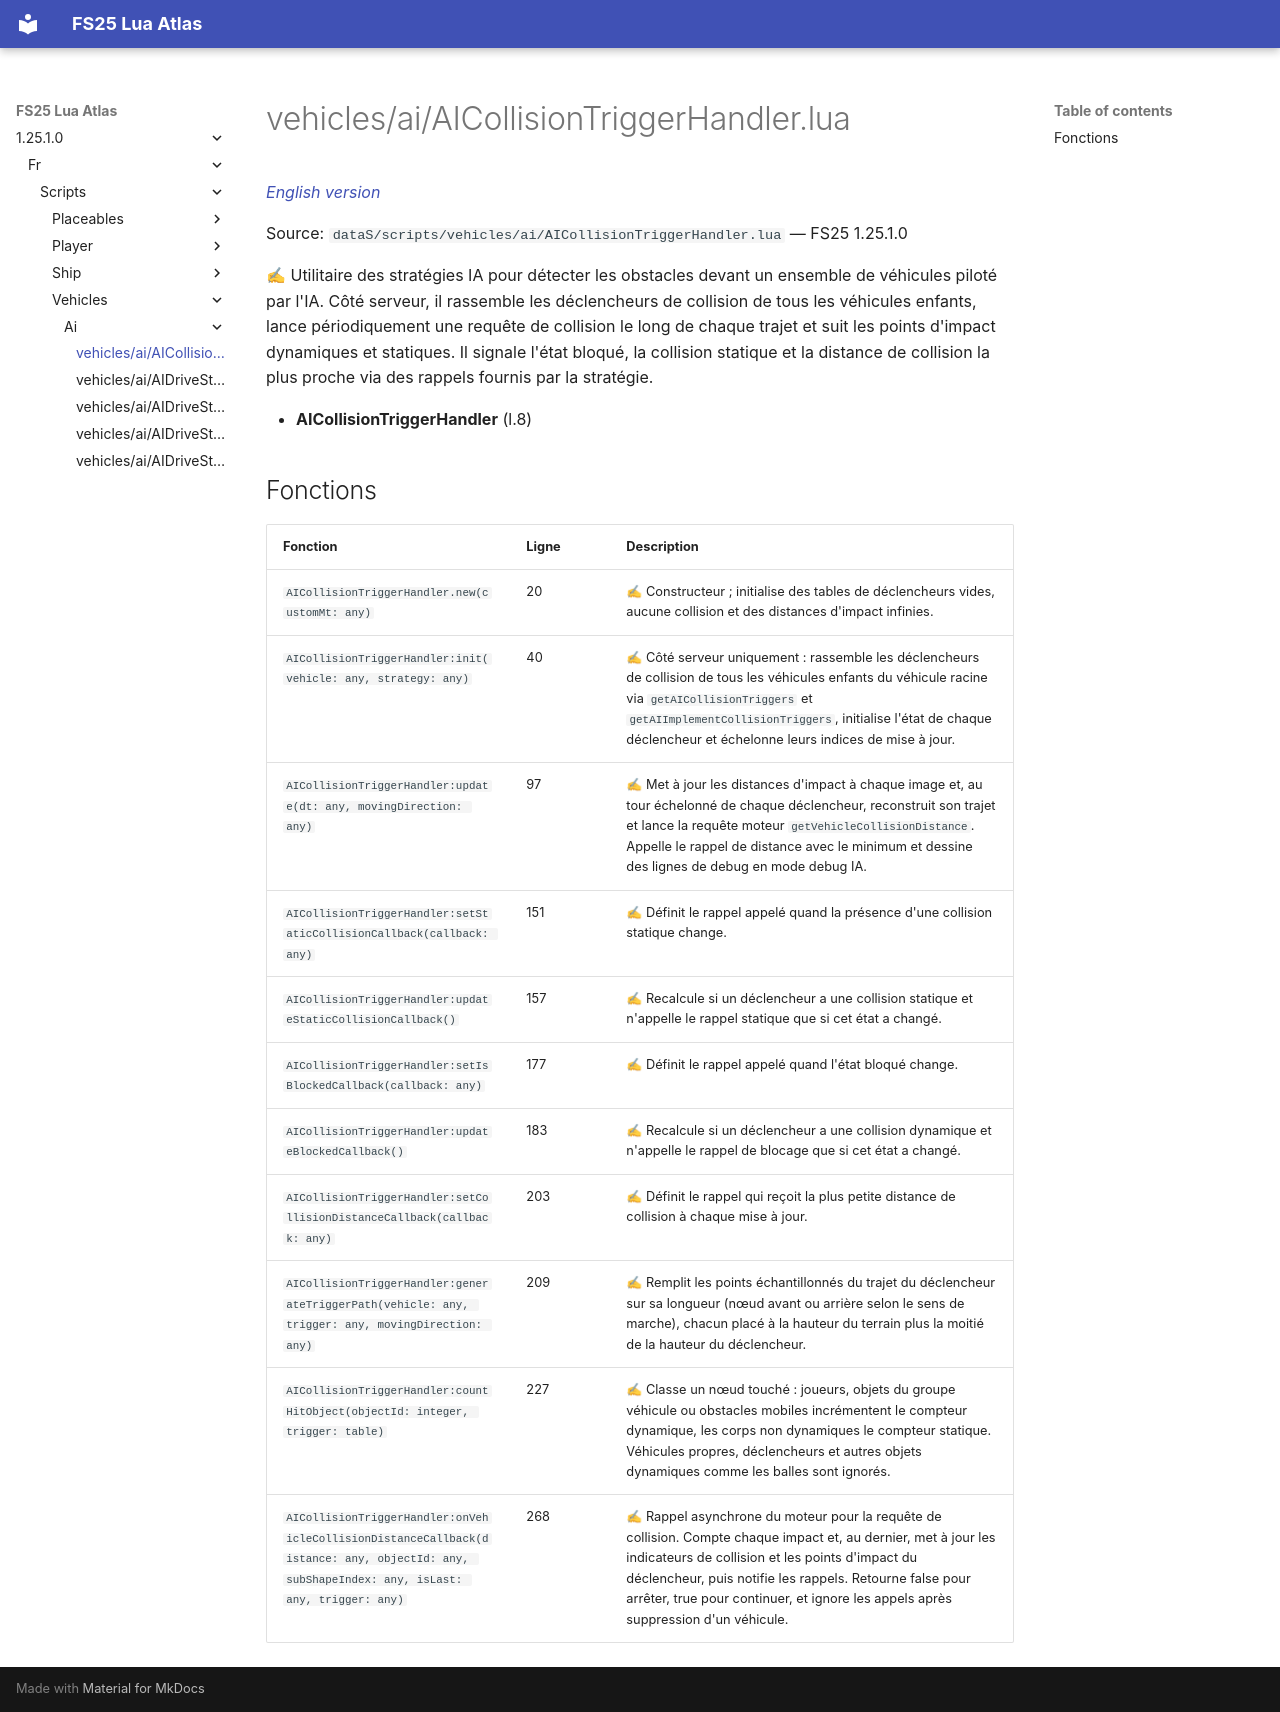

repository: Tim0219800/fs25-lua-atlas · page: 1.25.1.0/fr/scripts/vehicles/ai/AICollisionTriggerHandler.html · generator: mkdocs

# vehicles/ai/AICollisionTriggerHandler.lua

*[English version](../../../../scripts/vehicles/ai/AICollisionTriggerHandler.md)*

Source: `dataS/scripts/vehicles/ai/AICollisionTriggerHandler.lua` — FS25 1.25.1.0

✍ Utilitaire des stratégies IA pour détecter les obstacles devant un ensemble de véhicules piloté par l'IA. Côté serveur, il rassemble les déclencheurs de collision de tous les véhicules enfants, lance périodiquement une requête de collision le long de chaque trajet et suit les points d'impact dynamiques et statiques. Il signale l'état bloqué, la collision statique et la distance de collision la plus proche via des rappels fournis par la stratégie.

- **AICollisionTriggerHandler** (l.8)

## Fonctions

| Fonction | Ligne | Description |
|---|---|---|
| `AICollisionTriggerHandler.new(customMt: any)` | 20 | ✍ Constructeur ; initialise des tables de déclencheurs vides, aucune collision et des distances d'impact infinies. |
| `AICollisionTriggerHandler:init(vehicle: any, strategy: any)` | 40 | ✍ Côté serveur uniquement : rassemble les déclencheurs de collision de tous les véhicules enfants du véhicule racine via `getAICollisionTriggers` et `getAIImplementCollisionTriggers`, initialise l'état de chaque déclencheur et échelonne leurs indices de mise à jour. |
| `AICollisionTriggerHandler:update(dt: any, movingDirection: any)` | 97 | ✍ Met à jour les distances d'impact à chaque image et, au tour échelonné de chaque déclencheur, reconstruit son trajet et lance la requête moteur `getVehicleCollisionDistance`. Appelle le rappel de distance avec le minimum et dessine des lignes de debug en mode debug IA. |
| `AICollisionTriggerHandler:setStaticCollisionCallback(callback: any)` | 151 | ✍ Définit le rappel appelé quand la présence d'une collision statique change. |
| `AICollisionTriggerHandler:updateStaticCollisionCallback()` | 157 | ✍ Recalcule si un déclencheur a une collision statique et n'appelle le rappel statique que si cet état a changé. |
| `AICollisionTriggerHandler:setIsBlockedCallback(callback: any)` | 177 | ✍ Définit le rappel appelé quand l'état bloqué change. |
| `AICollisionTriggerHandler:updateBlockedCallback()` | 183 | ✍ Recalcule si un déclencheur a une collision dynamique et n'appelle le rappel de blocage que si cet état a changé. |
| `AICollisionTriggerHandler:setCollisionDistanceCallback(callback: any)` | 203 | ✍ Définit le rappel qui reçoit la plus petite distance de collision à chaque mise à jour. |
| `AICollisionTriggerHandler:generateTriggerPath(vehicle: any, trigger: any, movingDirection: any)` | 209 | ✍ Remplit les points échantillonnés du trajet du déclencheur sur sa longueur (nœud avant ou arrière selon le sens de marche), chacun placé à la hauteur du terrain plus la moitié de la hauteur du déclencheur. |
| `AICollisionTriggerHandler:countHitObject(objectId: integer, trigger: table)` | 227 | ✍ Classe un nœud touché : joueurs, objets du groupe véhicule ou obstacles mobiles incrémentent le compteur dynamique, les corps non dynamiques le compteur statique. Véhicules propres, déclencheurs et autres objets dynamiques comme les balles sont ignorés. |
| `AICollisionTriggerHandler:onVehicleCollisionDistanceCallback(distance: any, objectId: any, subShapeIndex: any, isLast: any, trigger: any)` | 268 | ✍ Rappel asynchrone du moteur pour la requête de collision. Compte chaque impact et, au dernier, met à jour les indicateurs de collision et les points d'impact du déclencheur, puis notifie les rappels. Retourne false pour arrêter, true pour continuer, et ignore les appels après suppression d'un véhicule. |
